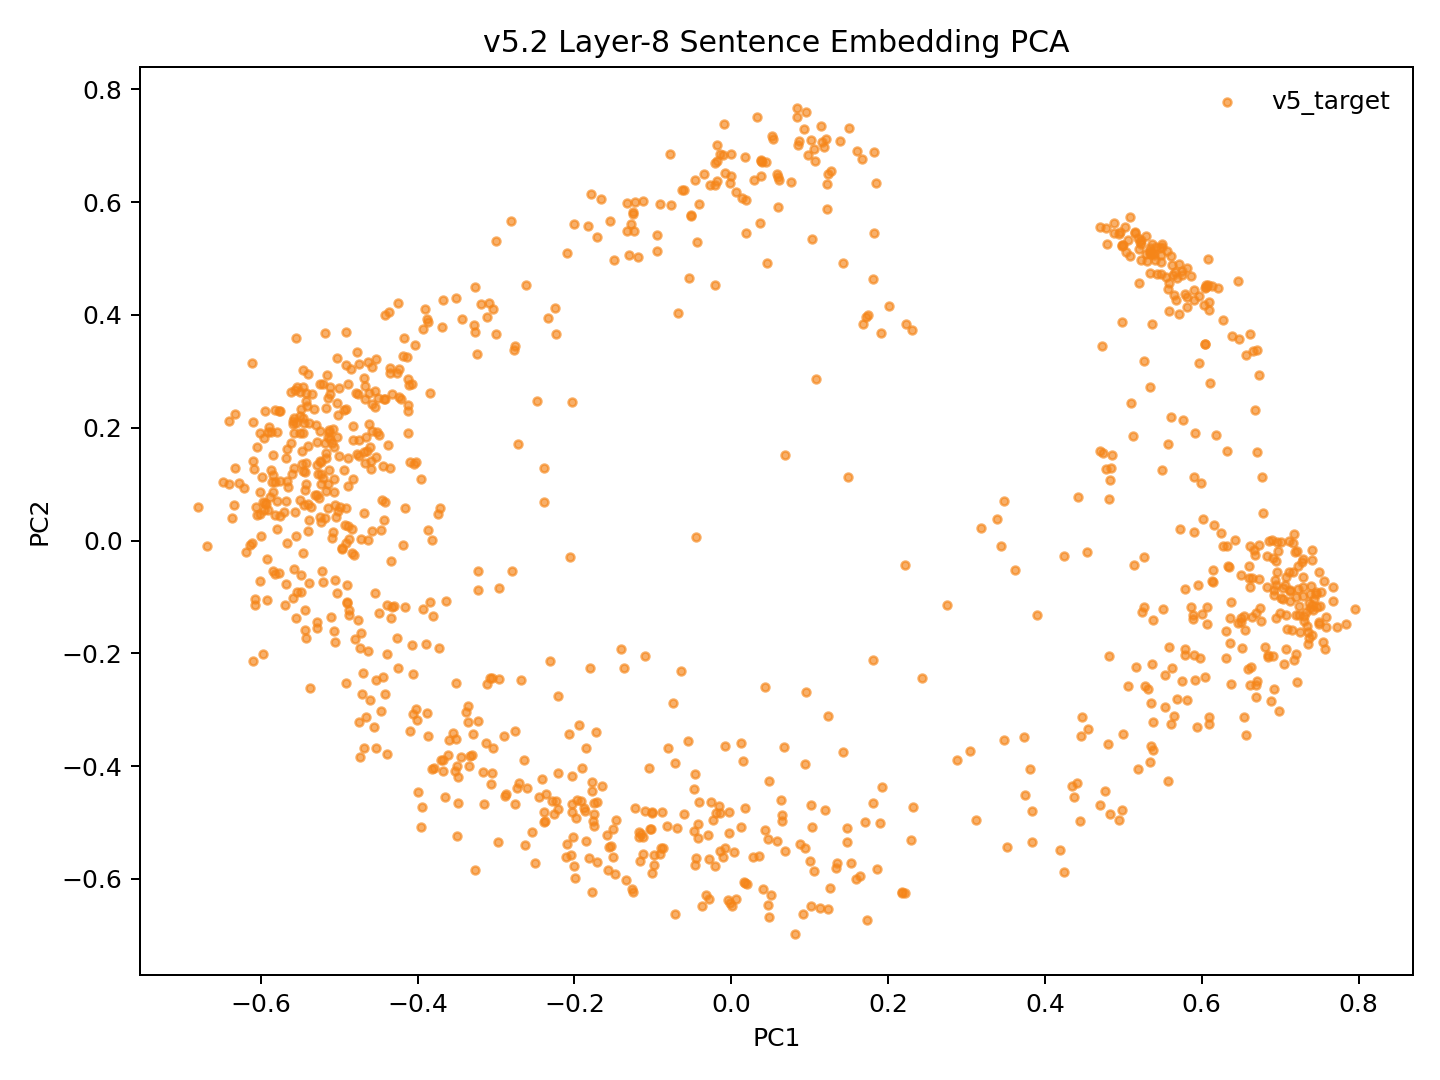

The file beside this chart, header and first rows:
model_key	point_id	language_script	group	x	y	text_preview
v52_fvt_conv5way_step8000	p0	dtp_Latn	v5_target	-0.1176	-0.5174	Songkuro ginayo lo?
v52_fvt_conv5way_step8000	p1	eng_Latn	v5_target	-0.5131	0.1255	How big will it be?
v52_fvt_conv5way_step8000	p2	dtp_Latn	v5_target	-0.04706	-0.4398	Langad-langadon ku diya!
v52_fvt_conv5way_step8000	p3	eng_Latn	v5_target	-0.4502	0.2531	My longing for you is killing me!
v52_fvt_conv5way_step8000	p4	dtp_Latn	v5_target	0.4364	-0.4553	Tuminongkiad oku id solinaid piginawaan …
v52_fvt_conv5way_step8000	p5	eng_Latn	v5_target	-0.4234	0.2551	I recently broke up with my boyfriend of…
v52_fvt_conv5way_step8000	p6	dtp_Latn	v5_target	0.4238	-0.5869	Nokoilo' oku papapanau do korita lolobi …
v52_fvt_conv5way_step8000	p7	eng_Latn	v5_target	-0.4168	0.3583	I've been able to drive for more than tw…
v52_fvt_conv5way_step8000	p8	dtp_Latn	v5_target	-0.323	-0.3196	Luminabus i Tom.
v52_fvt_conv5way_step8000	p9	eng_Latn	v5_target	-0.5438	-0.1238	Tom was out.
v52_fvt_conv5way_step8000	p10	dtp_Latn	v5_target	-0.03757	-0.6483	Manu oku poposolon di Tom.
v52_fvt_conv5way_step8000	p11	eng_Latn	v5_target	-0.5067	0.1083	I want to make Tom jealous.
v52_fvt_conv5way_step8000	p12	dtp_Latn	v5_target	0.01594	-0.6048	Orohian ko' do kumaau.
v52_fvt_conv5way_step8000	p13	eng_Latn	v5_target	-0.5792	0.02023	You like swimming.
v52_fvt_conv5way_step8000	p14	dtp_Latn	v5_target	0.0652	-0.4981	Au kou mangandad no sominggu?
v52_fvt_conv5way_step8000	p15	eng_Latn	v5_target	-0.4072	0.2774	Couldn't you have just waited a week?
v52_fvt_conv5way_step8000	p16	dtp_Latn	v5_target	0.03535	-0.5588	Osonong tomod ura tinan nu mantad doho.
v52_fvt_conv5way_step8000	p17	eng_Latn	v5_target	-0.5203	0.2773	You're in better shape than I am.
v52_fvt_conv5way_step8000	p18	dtp_Latn	v5_target	-0.1005	-0.4818	Mamadil oku kama dau.
v52_fvt_conv5way_step8000	p19	eng_Latn	v5_target	-0.523	0.1008	I'm gonna shoot him.
v52_fvt_conv5way_step8000	p20	dtp_Latn	v5_target	0.2171	-0.6237	Nokoumbal kou nokorongou diti tangon no?
v52_fvt_conv5way_step8000	p21	eng_Latn	v5_target	-0.5096	0.1736	Have you heard this story already?
v52_fvt_conv5way_step8000	p22	dtp_Latn	v5_target	0.159	-0.6006	Obuli ko' daa lumisok kaka ri?
v52_fvt_conv5way_step8000	p23	eng_Latn	v5_target	-0.5248	0.1413	Can you keep a secret?
v52_fvt_conv5way_step8000	p24	dtp_Latn	v5_target	0.3119	-0.4953	Apagon gatang ilo piano nga lobi apagon …
v52_fvt_conv5way_step8000	p25	eng_Latn	v5_target	-0.4032	0.3468	A piano is expensive, but a car is more …
v52_fvt_conv5way_step8000	p26	dtp_Latn	v5_target	0.08748	-0.5379	Minsingilo' ko' nangku boros Inggilis?
v52_fvt_conv5way_step8000	p27	eng_Latn	v5_target	-0.4689	0.04965	Do you study English?
v52_fvt_conv5way_step8000	p28	dtp_Latn	v5_target	0.1533	-0.5716	Milo' oku daa mokianu kamus nu?
v52_fvt_conv5way_step8000	p29	eng_Latn	v5_target	-0.4834	-0.02268	May I borrow your dictionary?
v52_fvt_conv5way_step8000	p30	dtp_Latn	v5_target	0.1002	-0.5685	Otopot toi maso id jam nu?
v52_fvt_conv5way_step8000	p31	eng_Latn	v5_target	-0.5387	0.03582	Is your watch correct?
v52_fvt_conv5way_step8000	p32	dtp_Latn	v5_target	0.4829	-0.4855	Tinantu i pososoriuk nopo tumau sompomog…
v52_fvt_conv5way_step8000	p33	eng_Latn	v5_target	-0.2998	0.3667	Some scientists predict that the world o…
v52_fvt_conv5way_step8000	p34	dtp_Latn	v5_target	-0.06005	-0.4842	Manu ko' do apol?
v52_fvt_conv5way_step8000	p35	eng_Latn	v5_target	-0.5656	0.09509	Do you like apples?
v52_fvt_conv5way_step8000	p36	dtp_Latn	v5_target	-0.1709	-0.4635	Mada oku dii.
v52_fvt_conv5way_step8000	p37	eng_Latn	v5_target	-0.4944	0.1247	I don't think so.
v52_fvt_conv5way_step8000	p38	dtp_Latn	v5_target	-0.2629	-0.5389	Olumis ilo wotik.
v52_fvt_conv5way_step8000	p39	eng_Latn	v5_target	-0.5573	0.1285	That's a pretty colour.
v52_fvt_conv5way_step8000	p40	dtp_Latn	v5_target	0.1726	-0.6727	Au oku nokoilo nunu o taakan ku kosodop.
v52_fvt_conv5way_step8000	p41	eng_Latn	v5_target	-0.4667	0.2505	I can't remember what I ate last night.
v52_fvt_conv5way_step8000	p42	dtp_Latn	v5_target	0.1703	-0.4981	Nokoumbal ko' minoi hilo'd Paris di gulu…
v52_fvt_conv5way_step8000	p43	eng_Latn	v5_target	-0.4377	0.1703	Have you ever been to Paris?
v52_fvt_conv5way_step8000	p44	dtp_Latn	v5_target	0.1021	-0.6471	Kikaraja isido dot oruhai sabaagi do man…
v52_fvt_conv5way_step8000	p45	eng_Latn	v5_target	-0.4025	0.1387	She got a part-time job as a typist.
v52_fvt_conv5way_step8000	p46	dtp_Latn	v5_target	0.3836	-0.48	Manahak nopo do tunturu tokoro nga onuan…
v52_fvt_conv5way_step8000	p47	eng_Latn	v5_target	-0.3271	0.4494	Give someone the little finger, and he w…
v52_fvt_conv5way_step8000	p48	dtp_Latn	v5_target	-0.1537	-0.5418	Muhot oku diya po toruhai kio.
v52_fvt_conv5way_step8000	p49	eng_Latn	v5_target	-0.4782	0.2622	I want to ask you one last favor.
v52_fvt_conv5way_step8000	p50	dtp_Latn	v5_target	0.1473	-0.5343	Ih singa nopo nga wowoyoon hiri'd gowuto…
v52_fvt_conv5way_step8000	p51	eng_Latn	v5_target	-0.4121	0.2406	The lion is the king of the jungle.
v52_fvt_conv5way_step8000	p52	dtp_Latn	v5_target	-0.2097	-0.5387	Au tagal tikit.
v52_fvt_conv5way_step8000	p53	eng_Latn	v5_target	-0.518	0.03976	No tickets are needed.
v52_fvt_conv5way_step8000	p54	dtp_Latn	v5_target	-0.004792	-0.6378	Au tagal yahai ponongkiboros diolo.
v52_fvt_conv5way_step8000	p55	eng_Latn	v5_target	-0.5154	0.2939	We don't need to talk to them.
v52_fvt_conv5way_step8000	p56	dtp_Latn	v5_target	-0.09121	-0.5563	Nunu binoli nu?
v52_fvt_conv5way_step8000	p57	eng_Latn	v5_target	-0.4815	-0.02494	What did you buy?
v52_fvt_conv5way_step8000	p58	dtp_Latn	v5_target	-0.1489	-0.5906	Obulou ilo tawan.
v52_fvt_conv5way_step8000	p59	eng_Latn	v5_target	-0.6194	-0.01943	The sky is blue.
... 987 more rows
